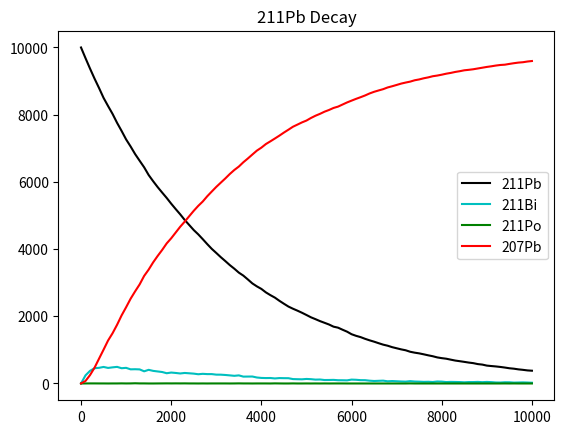

This chart was generated by the following Python code:
import numpy as np
import matplotlib.pyplot as plt
import random as rnd
from   math import *

N0   = 10000
tau1 = 3125
tau2 = 184.5
tau3 = 0.746


dt   = 100
Nt   = 100

##per ogni atomo calcolo la sequenza di decadimento
t1   = np.zeros(N0)     ##istante in cui l'atomo j-esimo decade Pb211->Bi211
t2   = np.zeros(N0)     ##tempo in cui decade Bi211->Po211
t3   = np.zeros(N0)     ##tempo in cui decade Po211->Pb207


for i in range(0,N0):
    t1[i]=-tau1*log(rnd.random());
    t2[i]=t1[i]-tau2*log(rnd.random());
    t3[i]=t2[i]-tau3*log(rnd.random());

n1   = np.zeros(Nt+1)   ##Numero nuclei Pb211 al variare del tempo
n2   = np.zeros(Nt+1)
n3   = np.zeros(Nt+1)
n4   = np.zeros(Nt+1)

# Decay

                     
t    = np.linspace(0,dt*Nt,Nt+1)        ##divido l'intervallo temporale in  Nt segmenti

n1[0]=N0        ##parto con N0 nuclei di piombo
n2[0]=0
n3[0]=0
n4[0]=0


for i in range(1,Nt+1):     ##faccio avanzare il contatore temporale

    tn1 = 0
    tn2 = 0
    tn3 = 0
    tn4 = 0

                                        ##per ogni campionamento temporale i
    for j in range(1,N0):               ##cont    
        
        if(t[i]<t1[j]):                  ##se il tempo è inferiore al tempo di decadimento 1 del nucleo j
            tn1=tn1+1                    ##il nucleo j è di tipo 1   
        elif(t[i]<t2[j]):         
            tn2=tn2+1
        elif(t[i]<+t3[j]):
            tn3=tn3+1
        elif(t[i]>t3[j]):    
            tn4=tn4+1
    n1[i]=tn1
    n2[i]=tn2
    n3[i]=tn3
    n4[i]=tn4

plt.plot(t,n1,'k', label='211Pb')
plt.plot(t,n2,'c', label='211Bi')
plt.plot(t,n3,'g', label='211Po')
plt.plot(t,n4,'r', label='207Pb')
plt.legend()
plt.title('211Pb Decay')
plt.show()
